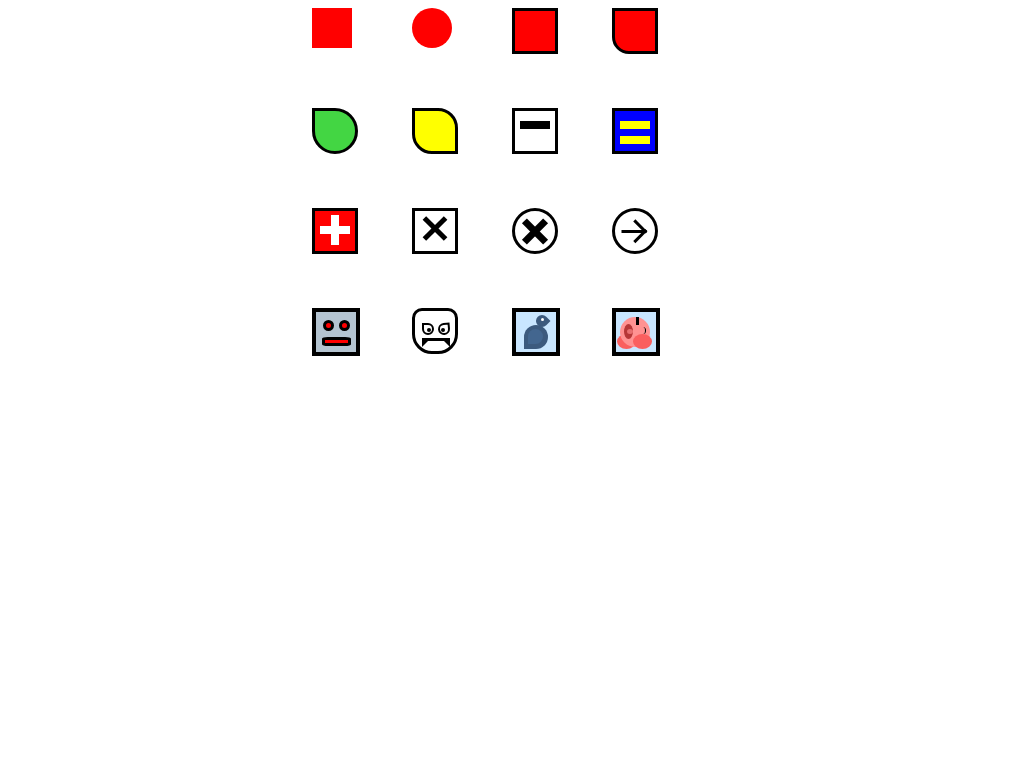

Reproduce this picture with HTML and CSS.

<body>
    <div id="container">
        <div id="a"></div>
        <div id="b"></div>
        <div id="c"></div>
        <div id="d">
        </div>
        <div id="e"></div>
        <div id="f"></div>
        <div id="g">
            <div class="box"></div>
        </div>
        <div id="h">
            <div class="box"></div>
            <div class="box2"></div>
        </div>
        <div id="i">
            <div class="cross"></div>
            <div class="cross2"></div>
        </div>
        <div id="j">
            <div class="cross"></div>
            <div class="cross2"></div>
        </div>
        <div id="k">
          <div class="cross"></div>
          <div class="cross2"></div>
        </div>
        <div id="l">
          <div class="arrow"></div>
          <div class="arrow2"></div>
          <div class="arrow3"></div>
        </div>
        <div id="m">
          <div class="eye"></div>
          <div class="eye2"></div>
          <div class="mouth"></div>
        </div>
        <div id="o">
          <div class="eye"></div>
          <div class="eye2"></div>
          <div class="pupil"></div>
          <div class="pupil2"></div>
          <div class="mouth"></div>
        </div>
        <div id="p">
          <div class="head"></div>
          <div class="eye"></div>
          <div class="body"></div>
          <div class="inner"></div>
        </div>
        <div id="q">
          <div></div>
          <div></div>
          <div></div>
          <div></div>
          <div></div>
          <div></div>
          <div></div>
          <div></div>
        </div>
    </div>
</body>


<style>
  /* body {
    display: flex;
    justify-content: center;
    align-items: center;
  } */
  #container {
    width: 400px;
    height: 400px;
    margin: auto;
    display: grid;
    grid-template-rows: repeat(4, 100px);
    grid-template-columns: repeat(4, 100px);
  }


  /* Plain Red Square */
  #a {
    width: 40px;
    height: 40px;
    background-color: red;
     
  }

/* Red Circle */
  #b {
    width: 40px;
    height: 40px;
    border-radius: 100%;
    background-color: red;
    
  }

/* Red Square with black border */
  #c {
    width: 40px;
    height: 40px;
    background-color: red;
    border: 3px solid black;
  }

/* Curved edge square */
  #d{
    width: 40px;
    height: 40px;
    border-radius: 0 0 0 17px;
    background-color:red;
    border: 3px solid black;
    position: relative;
  }

/* Leaf */
 #e {
    width: 40px;
    height: 40px;
    border-radius: 0 50% 50% 50%;
    background-color: rgba(7, 201, 7, 0.756);
    border: 3px solid black;
 }

/* Lemon */
 #f {
    width: 40px;
    height: 40px;
    border-radius: 0 20px 0  20px;
    background-color: yellow;
    border: 3px solid black;

 }
 /* White box black stripe */

 #g {
    width: 40px;
    height: 40px;
    border: 3px solid black;
    position: relative;
 }

 #g .box {
    width: 30px;
    height: 8px; 
    background-color: black;
    position: absolute;
    transform: translate(5px, 10px);
 }


/* Blue box yellow stripes */
 #h {
    width: 40px;
    height: 40px;
    border: 3px solid black;
    background-color: blue;
    position: relative;
 }

 #h .box {
    width: 30px;
    height: 8px; 
    background-color: yellow;
    position: absolute;
    transform: translate(5px, 10px);
 }


 #h .box2 {
    width: 30px;
    height: 8px; 
    background-color: yellow;
    position: absolute;
    transform: translate(5px, 25px);
 }

/* Red box white cross */
 #i {
    width: 40px;
    height: 40px;
    background-color: red;
    border: 3px solid black;
    position: relative;
  }
#i .cross {
    width: 30px;
    height: 8px; 
    background-color: white;
    transform: translate(5px, 15px);
    position: absolute;
}

#i .cross2 {
    width: 30px;
    height: 8px; 
    background-color: white;
    transform: translate(5px, 15px) rotate(270deg);
    position: absolute;
}

/* X in a square */
#j {
    width: 40px;
    height: 40px;
    border: 3px solid black;
    position: relative;
  }
#j .cross {
    width: 30px;
    height: 5px; 
    background-color: black;
    transform: translate(5px, 15px) rotate(45deg);
    position: absolute;
}

#j .cross2 {
    width: 30px;
    height: 5px; 
    background-color: black;
    transform: translate(5px, 15px) rotate(135deg);
    position: absolute;
}

/* X in a circle */
#k {
    width: 40px;
    height: 40px;
    border: 3px solid black;
    border-radius: 100%;
    position: relative;
  }
#k .cross {
    width: 30px;
    height: 7px; 
    background-color: black;
    transform: translate(5px, 17px) rotate(45deg);
    position: absolute;
}

#k .cross2 {
    width: 30px;
    height: 7px; 
    background-color: black;
    transform: translate(5px, 17px) rotate(135deg);
    position: absolute;
}

/* Arrow in circle */

#l {
  width: 40px;
  height: 40px;
  border: 3px solid black;
  border-radius: 100%;
  position: relative;
}

#l .arrow {
  width: 25px;
  height: 2.5px; 
  background-color: black;
  transform: translate(6.5px, 19px);
  position: absolute;
}

#l .arrow2 {
  width: 17px;
  height: 2.5px; 
  background-color: black;
  transform: translate(17px, 14px) rotate(45deg);
  position: absolute;
}

#l .arrow3 {
  width: 17px;
  height: 2.5px; 
  background-color: black;
  transform: translate(17px, 24px) rotate(135deg);
  position: absolute;
}

/* Robot */

#m {
  width: 40px;
  height: 40px;
  border: 4px solid black;
  background-color: #B4C4D1;
  position: relative;
}

#m .eye {
  width: 5px;
  height: 5px;
  border: 3px solid black;
  border-radius: 100%;
  background-color: red;
  transform: translate(7px, 8px);
  position: absolute;
}

#m .eye2 {
  width: 5px;
  height: 5px;
  border: 3px solid black;
  border-radius: 100%;
  background-color: red;
  transform: translate(23px, 8px);
  position: absolute;
}

#m .mouth {
  width: 23px;
  height: 3px;
  border: 3px solid black;
  border-radius: 20% 20% 20% 20%;
  background-color: red;
  transform: translate(6px, 25px);
  position: absolute;
}

/* Vampire */

#o {
  width: 40px;
  height: 40px;
  border-radius: 10px 10px 20px 20px;
  border: 3px solid black;
  position: relative;
}

#o .eye {
  width: 8px;
  height: 8px;
  border: 2px solid black;
  border-radius: 0 100% 100% 100%;
  transform: translate(7px, 12px);
  position: absolute;
}

#o .eye2 {
  width: 8px;
  height: 8px;
  border: 2px solid black;
  border-radius: 100% 0 100% 100%;
  transform: translate(23px, 12px) rotate(-5deg);
  position: absolute;
}

#o .pupil {
  width: 4px;
  height: 4px;
  border-radius: 100%;
  background-color: black;
  transform: translate(12px, 17px);
  position:absolute;
}

#o .pupil2 {
  width: 4px;
  height: 4px;
  border-radius: 100%;
  background-color: black;
  transform: translate(26px, 17px);
  position:absolute;
}

#o .mouth {
  width: 16px;
  height: 0px;
  border-top: 3px solid black;
  border-left: 6px solid black;
  border-right: 6px solid black;
  border-bottom: 6px solid transparent;
  transform: translate(7px, 27px);
  position: absolute;
}


/* Swan */
#p {
  width: 40px;
  height: 40px;
  border: 4px solid black;
  background-color:#C9E6FF;
  position: relative;
}

#p .body {
  width: 24px;
  height: 24px;
  border-radius: 100% 100% 100% 0;
  background-color:#3C5A7E;
  transform: translate(8px, 13px);
  position: absolute;
}

#p .inner {
  width: 15px;
  height: 15px;
  border-radius: 100% 100% 100% 0;
  background-color:#43668F;
  transform: translate3d(12px, 17px, 0);
  position: absolute;
}

#p .head {
  width: 12px;
  height: 12px;
  border-radius: 100% 100% 100% 0;
  background-color:#3C5A7E;
  transform: translate(20px, 3px) rotate(225deg);
  position: absolute;
}

#p .eye {
  width: 3px;
  height: 3px;
  border-radius: 100%;
  background-color:white;
  transform: translate(25px, 6px);
  position: absolute;
}


#q {
  width: 40px;
  height: 40px;
  border: 4px solid black;
  background-color:#C9E6FF;
  position: relative;
}

#q > div:nth-child(1) {
  width: 19px;
  height: 15px;
  border-radius: 50%;
  background-color: rgb(250, 95, 95);
  transform: translate3d(1px, 22px, 0);
  position: absolute;
}


#q > div:nth-child(2) {
  width: 30px;
  height: 30px;
  border-radius: 100%;
  background-color: #FF9292;
  transform: translate3d(4px, 5px, 0);
  position: absolute;
}

#q > div:nth-child(3) {
  width: 19px;
  height: 15px;
  border-radius: 50%;
  background-color: rgb(250, 95, 95);
  transform: translate3d(17px, 22px, 0);
  position: absolute;
}

#q > div:nth-child(4) {
  width: 9px;
  height: 15px;
  border-radius: 50%;
  background-color: rgb(182, 55, 55);
  transform: translate3d(8px, 12px, 0);
  position: absolute;
}

#q > div:nth-child(5) {
  width: 6px;
  height: 5px;
  border-radius: 50%;
  background-color: rgb(231, 112, 112);
  transform: translate3d(11px, 17px, 0);
  position: absolute;
}

#q > div:nth-child(6) {
  width: 3px;
  height: 8px;
  background-color: black;
  transform: translate3d(20px, 5px, 0);
  position: absolute;
}

#q > div:nth-child(7) {
  width: 5px;
  height: 7px;
  background-color: transparent;
  border-radius: 50%;
  border-right: 1px solid black;
  position: absolute;
  transform: translate(24px, 15px)

}

</style>



<!-- background-color: rgb(231, 112, 112);  tongue color -->




<!-- <div style="
  width: 50px; 
  height: 50px; 
  background-color: rgb(193, 238, 255);
  margin: 10px;
  border: 4px solid black;
  position: relative;">

  left foot
<div style="
  width: 14px;
  height: 10px;
  background-color: rgb(250, 95, 95);
  border-radius: 50%;
  position: absolute;
  transform: translate(10px, 36px); rotate(-20deg)"></div>

<!-- body 
<div style="
    width: 30px;
    height: 30px;
    background-color: rgb(255, 146, 146);
    border-radius: 50%;
    position: absolute;
    transform: translate(10px, 14px);"></div>

<!-- right foot 
<div style="
  width: 14px;
  height: 10px;
  background-color: rgb(250, 95, 95);
  border-radius: 50%;
  position: absolute;
  transform: translate(26px, 36px);"></div>

<!-- right foot 
<div style="
  width: 14px;
  height: 10px;
  background-color: rgb(250, 95, 95);
  border-radius: 50%;
  position: absolute;
  transform: translate(26px, 36px);"></div>

<!-- Left arm 
<div style="
  width: 5px;
  height: 7px;
  background-color: rgb(255, 146, 146);
  border-radius: 50%;
  border-right: 1px solid black;
  position: absolute;
  transform: translate(10px, 26px);"></div>

  <!-- Right Arm -
  <div style="
    width: 5px;
    height: 5px;
    background-color: rgb(255, 146, 146);
    border-radius: 50% ;
    border-left: 1px solid black;
    position: absolute;
    transform: translate(34px, 26px);"></div>

  <!-- Left eye -
  <div style="
    width: 2px;
    height: 5px;
    background-color: black;
    position: absolute;
    transform: translate(18px, 16px);"></div>

  <!-- right eye -
  <div style="
    width: 2px;
    height: 5px;
    background-color: black;
    position: absolute;
    transform: translate(28px, 16px);"></div>

  <div style="
    width: 14px;
    height: 11px;
    background-color: rgb(182, 55, 55);
    border-radius: 50%;
    position: absolute;
    transform: translate(18px, 20px);">
      <div style="
        width: 6px;
        height: 4px;
        background-color: rgb(231, 112, 112);
        border-radius: 50%;
        position: absolute;
        transform: translate(5px, 7px);">
      </div>
</div> 
-->
